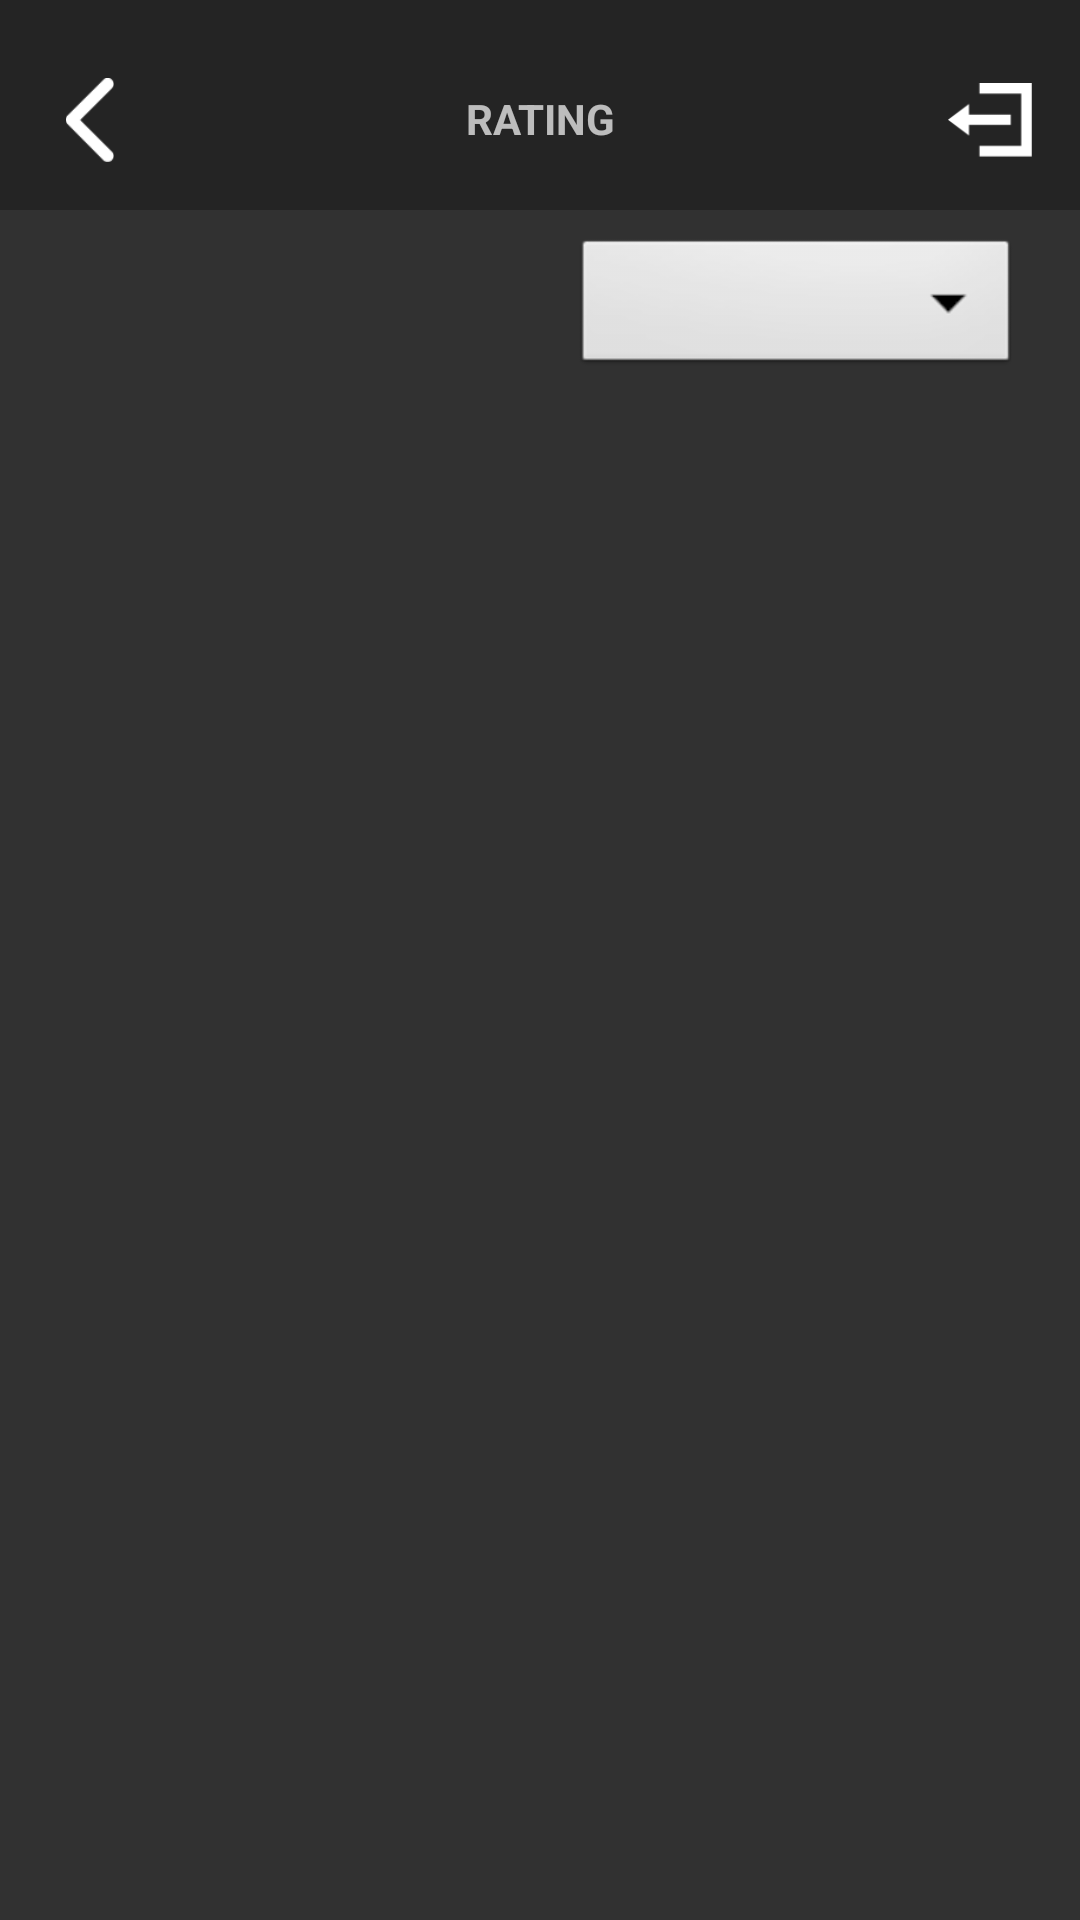

Layout XML and referenced resources for this Android screen:
<!-- AndroidManifest.xml: application theme AppTheme -->
<!-- res/layout/saeesio_rating_fragment.xml -->
<?xml version="1.0" encoding="utf-8"?>
<androidx.constraintlayout.widget.ConstraintLayout xmlns:android="http://schemas.android.com/apk/res/android"
    xmlns:app="http://schemas.android.com/apk/res-auto"
    xmlns:tools="http://schemas.android.com/tools"
    android:id="@+id/mainLayout"
    android:layout_width="match_parent"
    android:layout_height="match_parent"
    android:background="@color/dark_color2"
    android:orientation="vertical">

    <androidx.constraintlayout.widget.ConstraintLayout
        android:layout_width="match_parent"
        android:layout_height="wrap_content"
        android:layout_marginTop="@dimen/space_10"
        android:layout_marginBottom="30dp"
        android:background="@color/dark_color2"
        app:layout_constraintEnd_toEndOf="parent"
        app:layout_constraintStart_toStartOf="parent"
        app:layout_constraintTop_toTopOf="parent">

        <TextView
            android:layout_width="match_parent"
            android:layout_height="wrap_content"
            android:layout_marginTop="@dimen/space_20"
            android:gravity="center"
            android:text="RATING"
            android:textStyle="bold"
            app:layout_constraintEnd_toEndOf="parent"
            app:layout_constraintTop_toTopOf="parent">

        </TextView>


        <androidx.appcompat.widget.AppCompatImageView
            android:id="@+id/logOutButton"
            android:layout_width="@dimen/space_28"
            android:layout_height="@dimen/space_28"
            android:layout_marginTop="16dp"
            android:layout_marginEnd="16dp"
            android:text="LogOut"
            android:textColor="@color/black"
            app:layout_constraintEnd_toEndOf="parent"
            app:layout_constraintTop_toTopOf="parent"
            app:srcCompat="@mipmap/logout_icon" />

        <androidx.appcompat.widget.AppCompatImageView
            android:id="@+id/backButton"
            android:layout_width="@dimen/space_28"
            android:layout_height="@dimen/space_28"
            android:layout_marginStart="16dp"
            android:layout_marginTop="16dp"
            android:text="LogOut"
            android:textColor="@color/black"
            app:layout_constraintStart_toStartOf="parent"
            app:layout_constraintTop_toTopOf="parent"
            app:srcCompat="@mipmap/back_icon" />
    </androidx.constraintlayout.widget.ConstraintLayout>


    <LinearLayout
        android:layout_width="match_parent"
        android:layout_height="match_parent"
        android:layout_marginTop="70dp"
        android:background="@color/dark_color1"
        android:orientation="vertical">

        <ProgressBar
            android:id="@+id/ratingProgressBar"
            style="?android:attr/progressBarStyle"
            android:layout_width="wrap_content"
            android:layout_height="match_parent"
            android:layout_gravity="center"
            android:indeterminate="true"
            android:indeterminateTint="@color/white"
            android:indeterminateTintMode="src_atop"
            android:visibility="gone" />

        <Spinner
            android:id="@+id/ratingspinner"
            android:layout_width="149dp"
            android:layout_height="wrap_content"
            android:layout_gravity="right"
            android:layout_marginStart="8dp"
            android:layout_marginTop="8dp"
            android:layout_marginEnd="20dp"
            android:background="@android:drawable/btn_dropdown"
            android:spinnerMode="dropdown"
            android:theme="@style/ThemeOverlay.AppCompat.Light" />

        <androidx.recyclerview.widget.RecyclerView
            android:id="@+id/ratingRescycler"
            android:layout_width="match_parent"
            android:layout_height="match_parent"
            android:layout_margin="@dimen/space_20"
            tools:listitem="@layout/rate_session_row" />

    </LinearLayout>
</androidx.constraintlayout.widget.ConstraintLayout>
<!-- res/layout/rate_session_row.xml (included above) -->
<?xml version="1.0" encoding="utf-8"?>
<RelativeLayout xmlns:android="http://schemas.android.com/apk/res/android"
    xmlns:tools="http://schemas.android.com/tools"
    android:layout_width="match_parent"
    android:layout_height="wrap_content"
    android:layout_marginBottom="20dp"
    android:background="@color/background_color">

    <LinearLayout
        android:layout_width="match_parent"
        android:layout_height="wrap_content"
        android:orientation="vertical"
        android:visibility="visible">

        <TextView
            android:id="@+id/session_title"
            android:layout_width="match_parent"
            android:layout_height="wrap_content"
            android:layout_gravity="center"
            android:layout_margin="@dimen/space_10"
            android:layout_marginTop="@dimen/space_5"
            android:gravity="center"
            android:text="Question Someting ??"
            android:textColor="@color/white"
            android:textSize="17sp"
            android:textStyle="bold" />

        <TextView
            android:id="@+id/session_date"
            android:layout_width="match_parent"
            android:layout_height="wrap_content"
            android:layout_gravity="center"
            android:layout_marginTop="@dimen/space_10"
            android:layout_marginEnd="@dimen/space_5"
            android:gravity="right"
            android:textColor="@color/not_black"
            android:textSize="12sp"
            android:textStyle="bold"
            tools:text="9-10-2010" />

    </LinearLayout>

</RelativeLayout>
<!-- resources referenced by this layout -->
<resources>
  <color name="background_color">#2A2A2A</color>
  <color name="black">#000000</color>
  <color name="dark_color1">#313131</color>
  <color name="dark_color2">#242424</color>
  <color name="not_black">#bf8f8e8e</color>
  <color name="white">#FFFFFF</color>
  <dimen name="space_10">10dp</dimen>
  <dimen name="space_20">20dp</dimen>
  <dimen name="space_28">28dp</dimen>
  <dimen name="space_5">5dp</dimen>
  <!-- mipmap back_icon: png bitmap (mipmap-xhdpi, 588 bytes) -->
  <!-- mipmap logout_icon: png bitmap (mipmap-hdpi, 400 bytes) -->
  <style name="AppTheme" parent="Theme.MaterialComponents.NoActionBar">
          <item name="android:windowDisablePreview">true</item>
          <item name="android:windowBackground">@null</item>
          <item name="colorPrimary">@color/colorPrimary</item>
          <item name="colorPrimaryDark">@color/colorPrimaryDark</item>
          <item name="materialButtonStyle">@style/primaryButtonStyle</item>
          <item name="colorAccent">@color/colorAccent</item>
          <item name="textInputStyle">@style/primaryTextInputStyle</item>
      </style>
  <color name="colorPrimary">#dcffffff</color>
  <color name="colorPrimaryDark">#242424</color>
  <style name="primaryButtonStyle" parent="Widget.MaterialComponents.Button">
          <item name="android:textSize">@dimen/large_text</item>
          <item name="android:textAllCaps">false</item>
          <item name="android:textColor">@color/colorPrimary</item>
          <item name="android:paddingTop">@dimen/space_15</item>
          <item name="android:paddingBottom">@dimen/space_15</item>
          <item name="cornerRadius">@dimen/space_5</item>
          <item name="backgroundTint">@color/colorAccent</item>
          <item name="android:background">?attr/selectableItemBackgroundBorderless</item>
          <item name="android:minHeight">0dp</item>
          <item name="android:minWidth">0dp</item>
      </style>
  <color name="colorAccent">#dcffffff</color>
  <style name="primaryTextInputStyle" parent="Widget.MaterialComponents.TextInputLayout.FilledBox">
          <item name="errorTextAppearance">@style/error_text_style</item>
      </style>
  <dimen name="large_text">16sp</dimen>
  <dimen name="space_15">15dp</dimen>
  <style name="error_text_style">
          <item name="android:textColor">@android:color/holo_red_dark</item>
      </style>
</resources>
